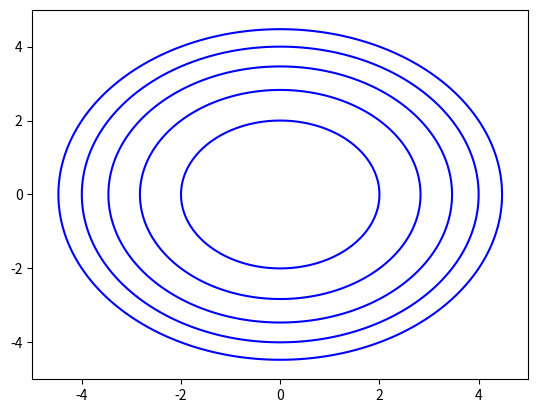

Source code (Python): (Note: this script raises an exception after producing the figure.)
#!/usr/bin/env python
# -*- coding: utf-8 -*-

import numpy as np
import matplotlib.pyplot as plt


def f(x, y):
    return (x**2 + y**2) / 4


if __name__ == '__main__':
    x = np.linspace(-5, 5, 300)
    y = np.linspace(-5, 5, 300)
    xmesh, ymesh = np.meshgrid(x, y)
    z = f(xmesh.ravel(), ymesh.ravel()).reshape(xmesh.shape)
    
    # plot
    fig, ax = plt.subplots()
    levels = [1, 2, 3, 4, 5]
    plt.subplot(1, 1, 1)  # designate subplot
    plt.contour(x, y, z, levels=levels, colors="b")
    fig.savefig("../output/contour_plot.png")
    plt.show()  # must execute after savefig
    
